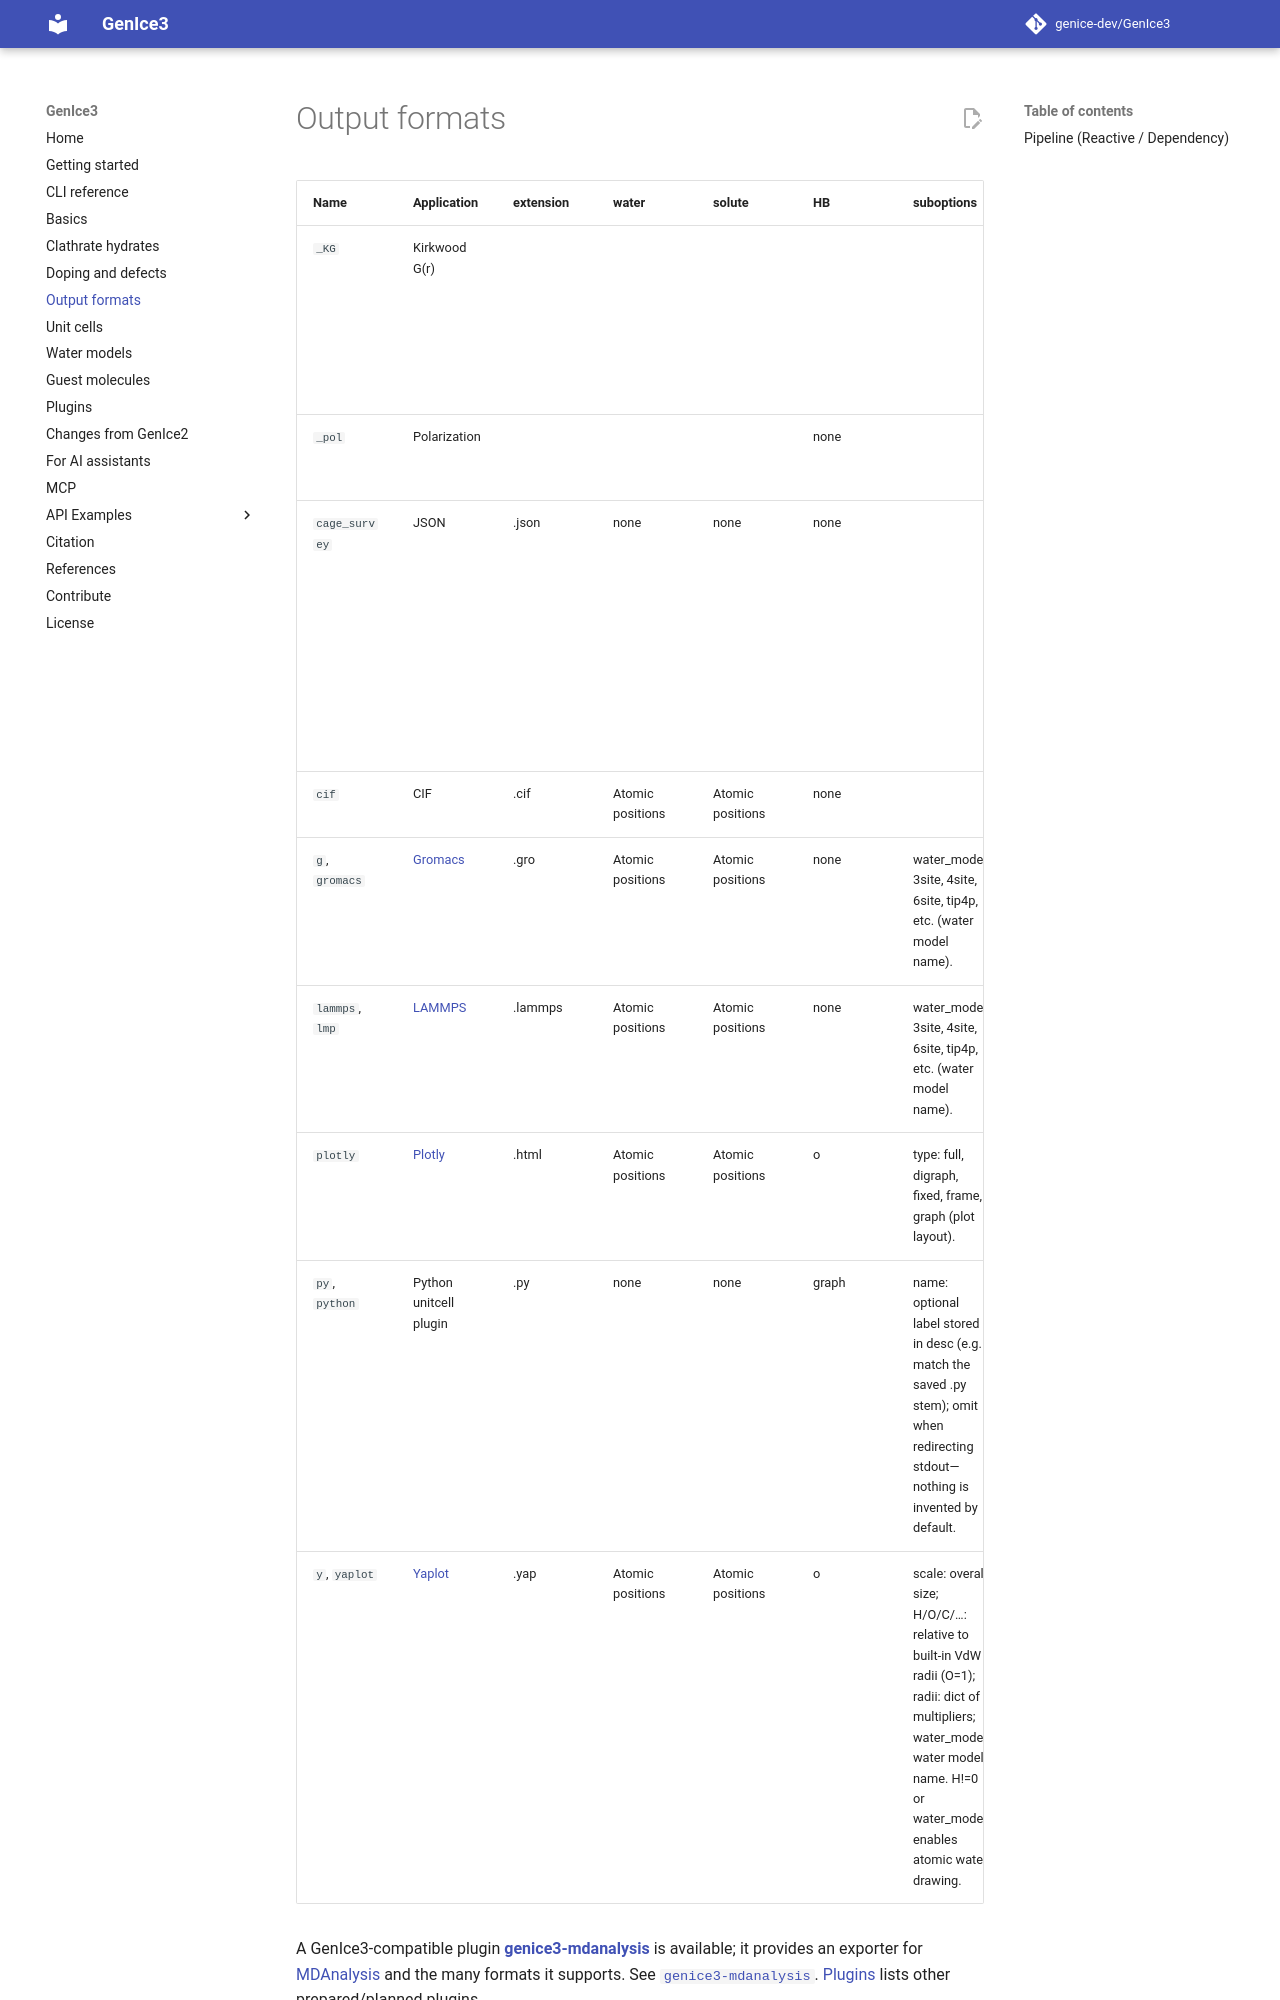

repository: genice-dev/GenIce3 · page: output-formats/index.html · generator: mkdocs

# Output formats

| Name | Application | extension | water | solute | HB | suboptions | remarks |
| --- | --- | --- | --- | --- | --- | --- | --- |
| `_KG` | Kirkwood G(r) |  |  |  |  |  | Statistical test suite 2: Calculate G(r) for checking long-range disorder in molecular orientations. |
| `_pol` | Polarization |  |  |  | none |  | Calculate the polarization of the ice. |
| `cage_survey` | JSON | .json | none | none | none |  | Cage positions and types (fractional coords, labels, faces). Replaces -A/--assess_cages. Optional :max_cage_rings N (max rings per cage, default 16). |
| `cif` | CIF | .cif | Atomic positions | Atomic positions | none |  | Experimental |
| `g`, `gromacs` | [Gromacs](http://www.gromacs.org) | .gro | Atomic positions | Atomic positions | none | water_model: 3site, 4site, 6site, tip4p, etc. (water model name). | Default format. |
| `lammps`, `lmp` | [LAMMPS](https://www.lammps.org/) | .lammps | Atomic positions | Atomic positions | none | water_model: 3site, 4site, 6site, tip4p, etc. (water model name). | Yet to be verified. |
| `plotly` | [Plotly](https://plotly.com/python/) | .html | Atomic positions | Atomic positions | o | type: full, digraph, fixed, frame, graph (plot layout). | Interactive 3D visualization. Optional dependency: plotly. |
| `py`, `python` | Python unitcell plugin | .py | none | none | graph | name: optional label stored in desc (e.g. match the saved .py stem); omit when redirecting stdout—nothing is invented by default. | Outputs a unitcell plugin where the supercell becomes the new unit cell; desc documents base plugin, replication matrix, and invoking CLI when available. |

A GenIce3-compatible plugin **[genice3-mdanalysis](https://github.com/genice-dev/genice3-mdanalysis)** is available; it provides an exporter for [MDAnalysis](https://www.mdanalysis.org/) and the many formats it supports. See [`genice3-mdanalysis`](https://github.com/genice-dev/genice3-mdanalysis). [Plugins](plugins.md) lists other prepared/planned plugins.

You can add custom output formats by placing exporter plugins in an `exporter` directory under the current working directory.
